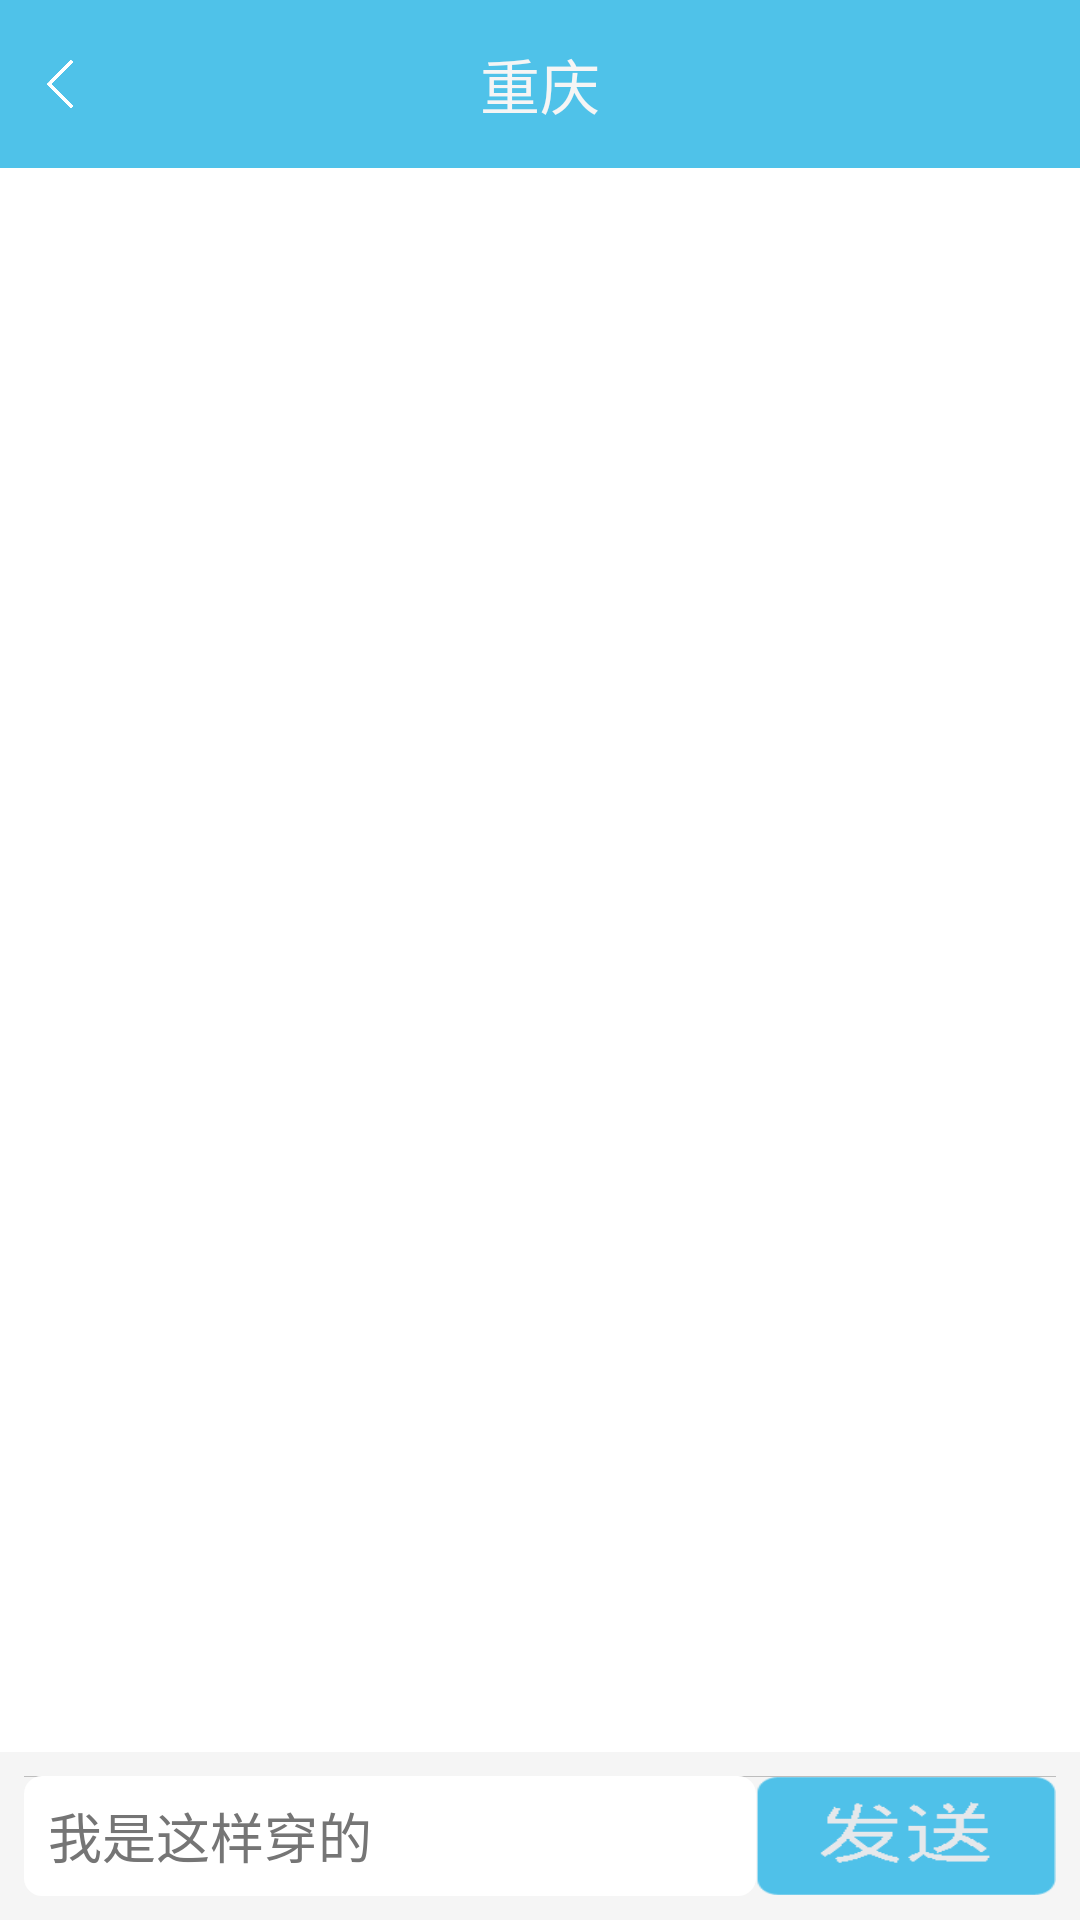

Here is an Android app screen rendered from its layout file. Give the layout XML and the strings, colors and styles it references.
<!-- AndroidManifest.xml: application theme AppTheme -->
<!-- res/layout/activity_comments.xml -->
<?xml version="1.0" encoding="utf-8"?>
<RelativeLayout xmlns:android="http://schemas.android.com/apk/res/android"
    android:layout_width="match_parent"
    android:layout_height="match_parent"
    android:background="@android:color/white"
    >

    <RelativeLayout
        android:id="@+id/image_header"
        android:layout_width="match_parent"
        android:background="@color/title_blue"
        android:layout_height="56dp">

        <ImageView
            android:id="@+id/image_header_img"
            android:layout_width="40dp"
            android:layout_height="match_parent"
            android:src="@mipmap/ic_back" />

        <TextView
            android:id="@+id/image_header_txt"
            android:layout_width="wrap_content"
            android:layout_height="wrap_content"
            android:layout_centerHorizontal="true"
            android:layout_centerVertical="true"
            android:text="重庆"
            android:textColor="@color/gray_100"
            android:textSize="20sp" />
    </RelativeLayout>

    <RelativeLayout
        android:id="@+id/comments_bottom_layout"
        android:layout_width="match_parent"
        android:layout_height="wrap_content"
        android:layout_alignParentBottom="true"
        android:background="@color/gray_100"
        >

        <RelativeLayout
            android:layout_width="match_parent"
            android:layout_height="56dp"
            android:layout_alignParentRight="true"
            android:focusable="true"
            android:focusableInTouchMode="true"
            android:padding="8dp"
            >
            <View
                android:layout_width="match_parent"
                android:layout_height="0.15dp"
                android:background="@color/gray_400"
                />

            <TextView
                android:id="@+id/comments_send_txt"
                android:layout_width="100dp"
                android:layout_height="75dp"
                android:layout_alignParentRight="true"
                android:gravity="center"
                android:paddingLeft="15dp"
                android:paddingRight="15dp"
                android:background="@drawable/send"
                />

            <EditText
                android:id="@+id/comments_editText"
                android:layout_width="match_parent"
                android:layout_height="match_parent"
                android:layout_toLeftOf="@id/comments_send_txt"
                android:hint="我是这样穿的"
                android:paddingLeft="8dp"
                android:background="@drawable/comments_input_background"
                android:text=""
                android:textColor="@color/gray_800"
                android:textColorHint="@color/gray_600" />

        </RelativeLayout>
    </RelativeLayout>

    <ListView
        android:id="@+id/listView"
        android:layout_width="match_parent"
        android:layout_height="match_parent"
        android:layout_above="@id/comments_bottom_layout"
        android:divider="@color/gray_400"
        android:dividerHeight="0.15dp"
        android:layout_below="@id/image_header" />
    
    
    
    
    
    
    
    
</RelativeLayout>
<!-- resources referenced by this layout -->
<resources>
  <color name="gray_100">#f5f5f5</color>
  <color name="gray_400">#bdbdbd</color>
  <color name="gray_600">#757575</color>
  <color name="gray_800">#424242</color>
  <color name="title_blue">#4fc2e9</color>
  <!-- drawable comments_input_background (drawable) -->
  <?xml version="1.0" encoding="utf-8"?>
  <shape xmlns:android="http://schemas.android.com/apk/res/android"
  
      >
      <solid android:color="@android:color/white" />
      <corners android:bottomLeftRadius= "6.0dip" android:bottomRightRadius ="6.0dip" android:topLeftRadius="6.0dip" android:topRightRadius="6.0dip" />
  </shape>
  <!-- drawable send (drawable) -->
  <?xml version="1.0" encoding="utf-8"?>
  <selector xmlns:android="http://schemas.android.com/apk/res/android">
  
    <item android:state_pressed="true" android:drawable="@mipmap/ic_send_press" />
    <item android:drawable="@mipmap/ic_send_nor" />
  
  </selector>
  <!-- mipmap ic_back: png bitmap (mipmap-hdpi, 5045 bytes) -->
  <style name="AppTheme" parent="Theme.AppCompat.Light.NoActionBar" />
</resources>
